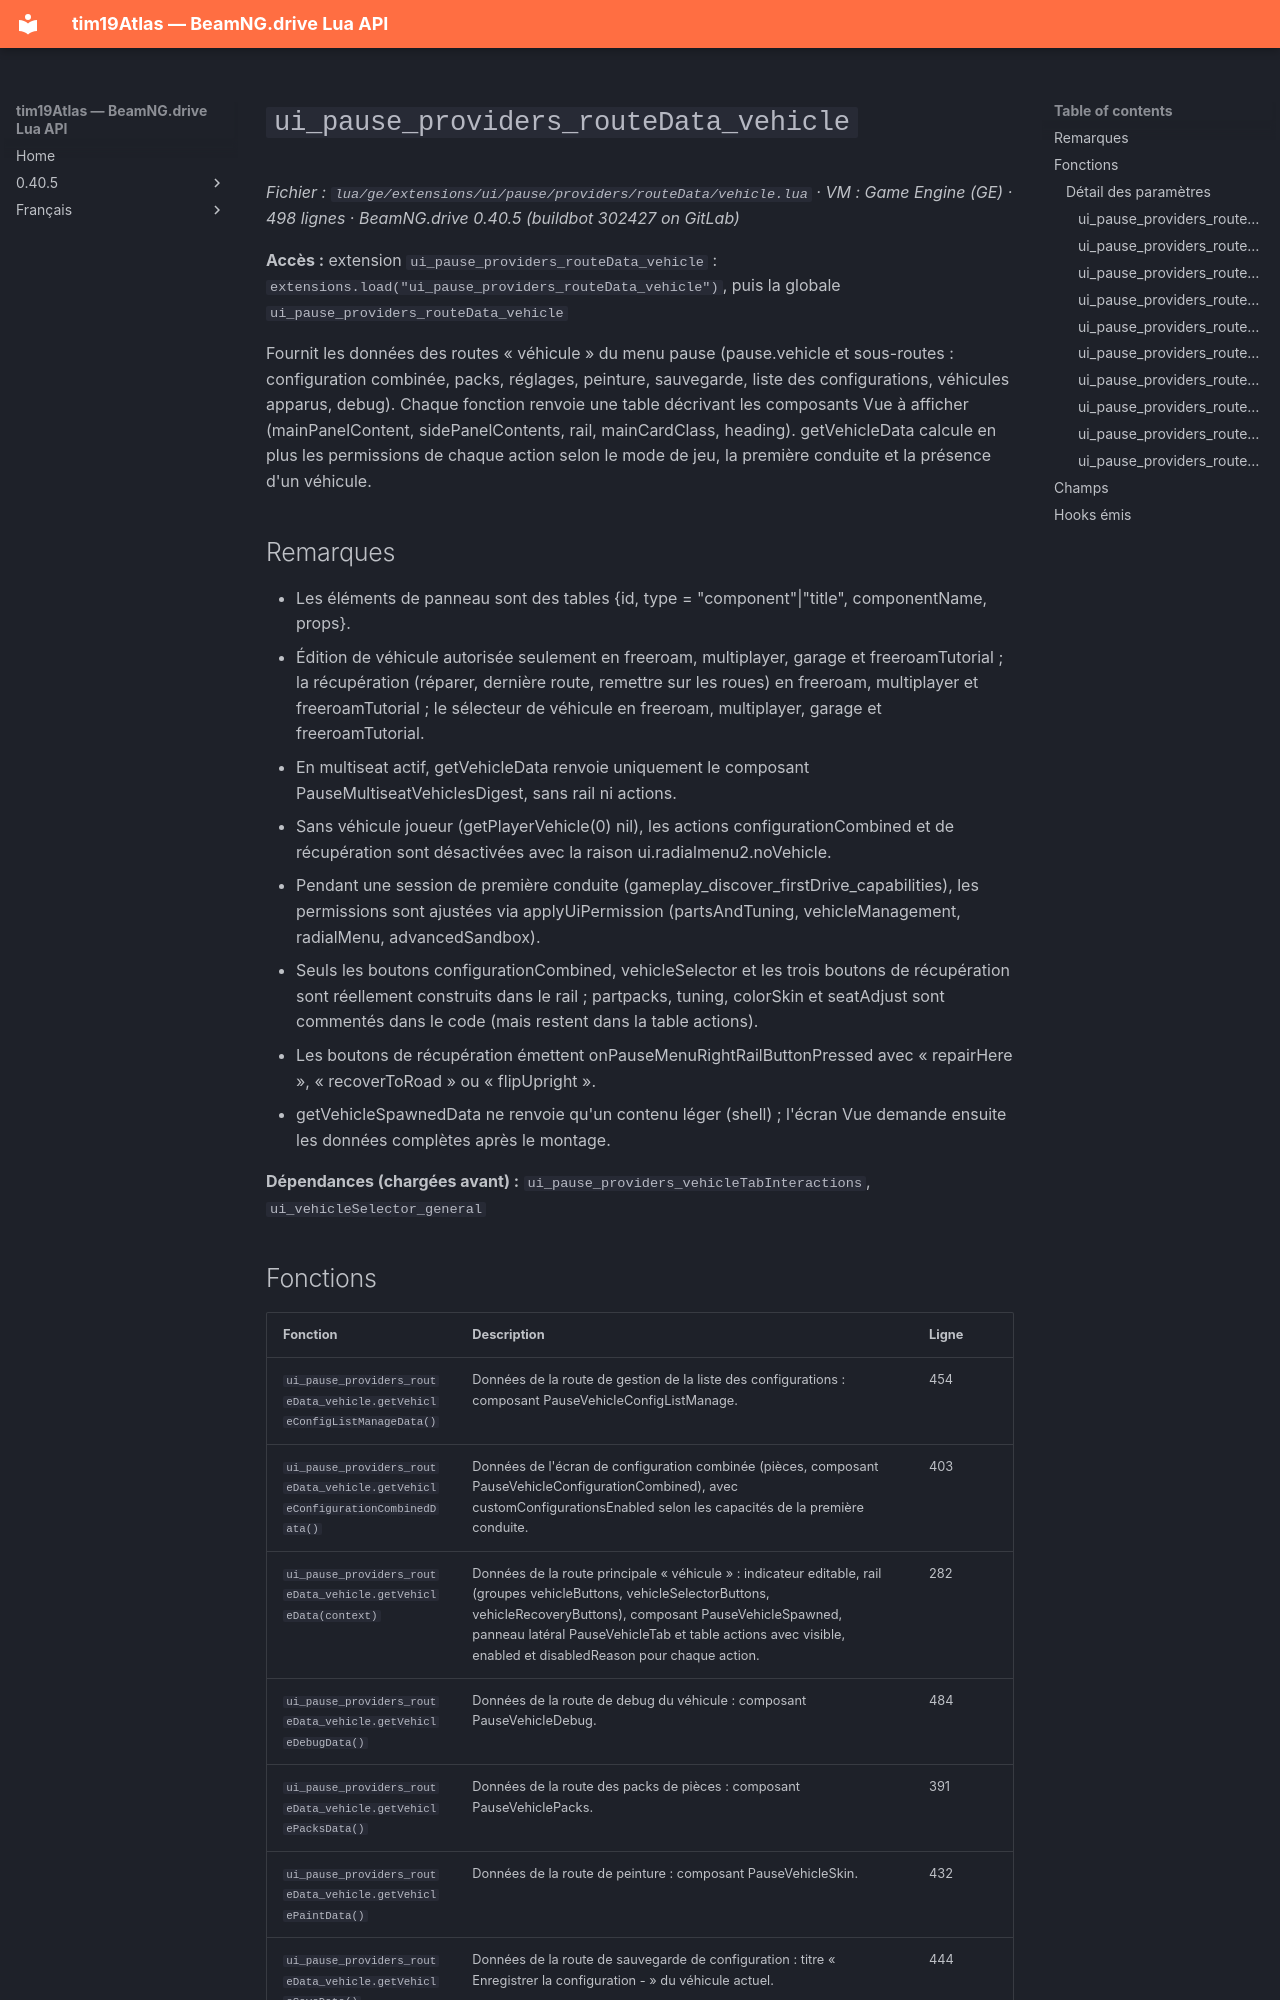

repository: Tim0219800/beamng-lua-atlas · page: fr/0.40.5/ge/extensions/ui/pause/providers/routeData/vehicle.html · generator: mkdocs

# `ui_pause_providers_routeData_vehicle`

*Fichier : `lua/ge/extensions/ui/pause/providers/routeData/vehicle.lua` · VM : Game Engine (GE) · 498 lignes · BeamNG.drive 0.40.5 (buildbot 302427 on GitLab)*

**Accès :** extension `ui_pause_providers_routeData_vehicle` : `extensions.load("ui_pause_providers_routeData_vehicle")`, puis la globale `ui_pause_providers_routeData_vehicle`

Fournit les données des routes « véhicule » du menu pause (pause.vehicle et sous-routes : configuration combinée, packs, réglages, peinture, sauvegarde, liste des configurations, véhicules apparus, debug). Chaque fonction renvoie une table décrivant les composants Vue à afficher (mainPanelContent, sidePanelContents, rail, mainCardClass, heading). getVehicleData calcule en plus les permissions de chaque action selon le mode de jeu, la première conduite et la présence d'un véhicule.

## Remarques

- Les éléments de panneau sont des tables {id, type = "component"|"title", componentName, props}.
- Édition de véhicule autorisée seulement en freeroam, multiplayer, garage et freeroamTutorial ; la récupération (réparer, dernière route, remettre sur les roues) en freeroam, multiplayer et freeroamTutorial ; le sélecteur de véhicule en freeroam, multiplayer, garage et freeroamTutorial.
- En multiseat actif, getVehicleData renvoie uniquement le composant PauseMultiseatVehiclesDigest, sans rail ni actions.
- Sans véhicule joueur (getPlayerVehicle(0) nil), les actions configurationCombined et de récupération sont désactivées avec la raison ui.radialmenu2.noVehicle.
- Pendant une session de première conduite (gameplay_discover_firstDrive_capabilities), les permissions sont ajustées via applyUiPermission (partsAndTuning, vehicleManagement, radialMenu, advancedSandbox).
- Seuls les boutons configurationCombined, vehicleSelector et les trois boutons de récupération sont réellement construits dans le rail ; partpacks, tuning, colorSkin et seatAdjust sont commentés dans le code (mais restent dans la table actions).
- Les boutons de récupération émettent onPauseMenuRightRailButtonPressed avec « repairHere », « recoverToRoad » ou « flipUpright ».
- getVehicleSpawnedData ne renvoie qu'un contenu léger (shell) ; l'écran Vue demande ensuite les données complètes après le montage.

**Dépendances (chargées avant) :** `ui_pause_providers_vehicleTabInteractions`, `ui_vehicleSelector_general`
